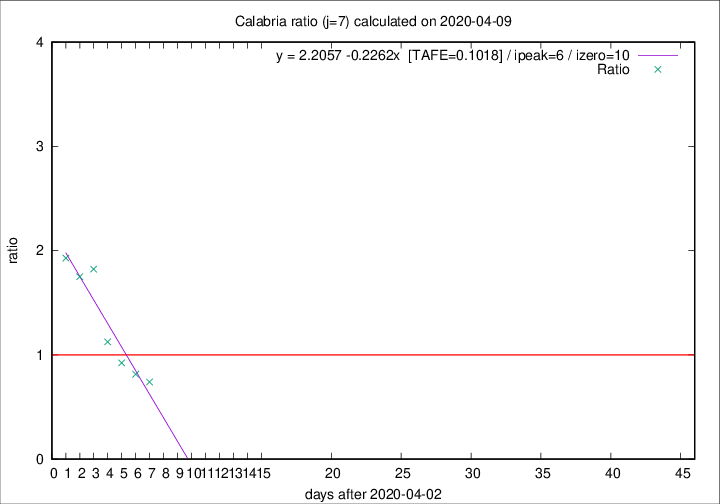

Data behind this chart, as committed beside it:
2020-04-09, 1, 61, 20, 27, 0.7407
2020-04-08, 0, 60, 22, 27, 0.8148
2020-04-07, 2, 60, 24, 26, 0.9231
2020-04-06, 2, 58, 27, 24, 1.125
2020-04-05, 7, 56, 31, 17, 1.823
2020-04-04, 4, 49, 28, 16, 1.75
2020-04-03, 4, 45, 27, 14, 1.929
